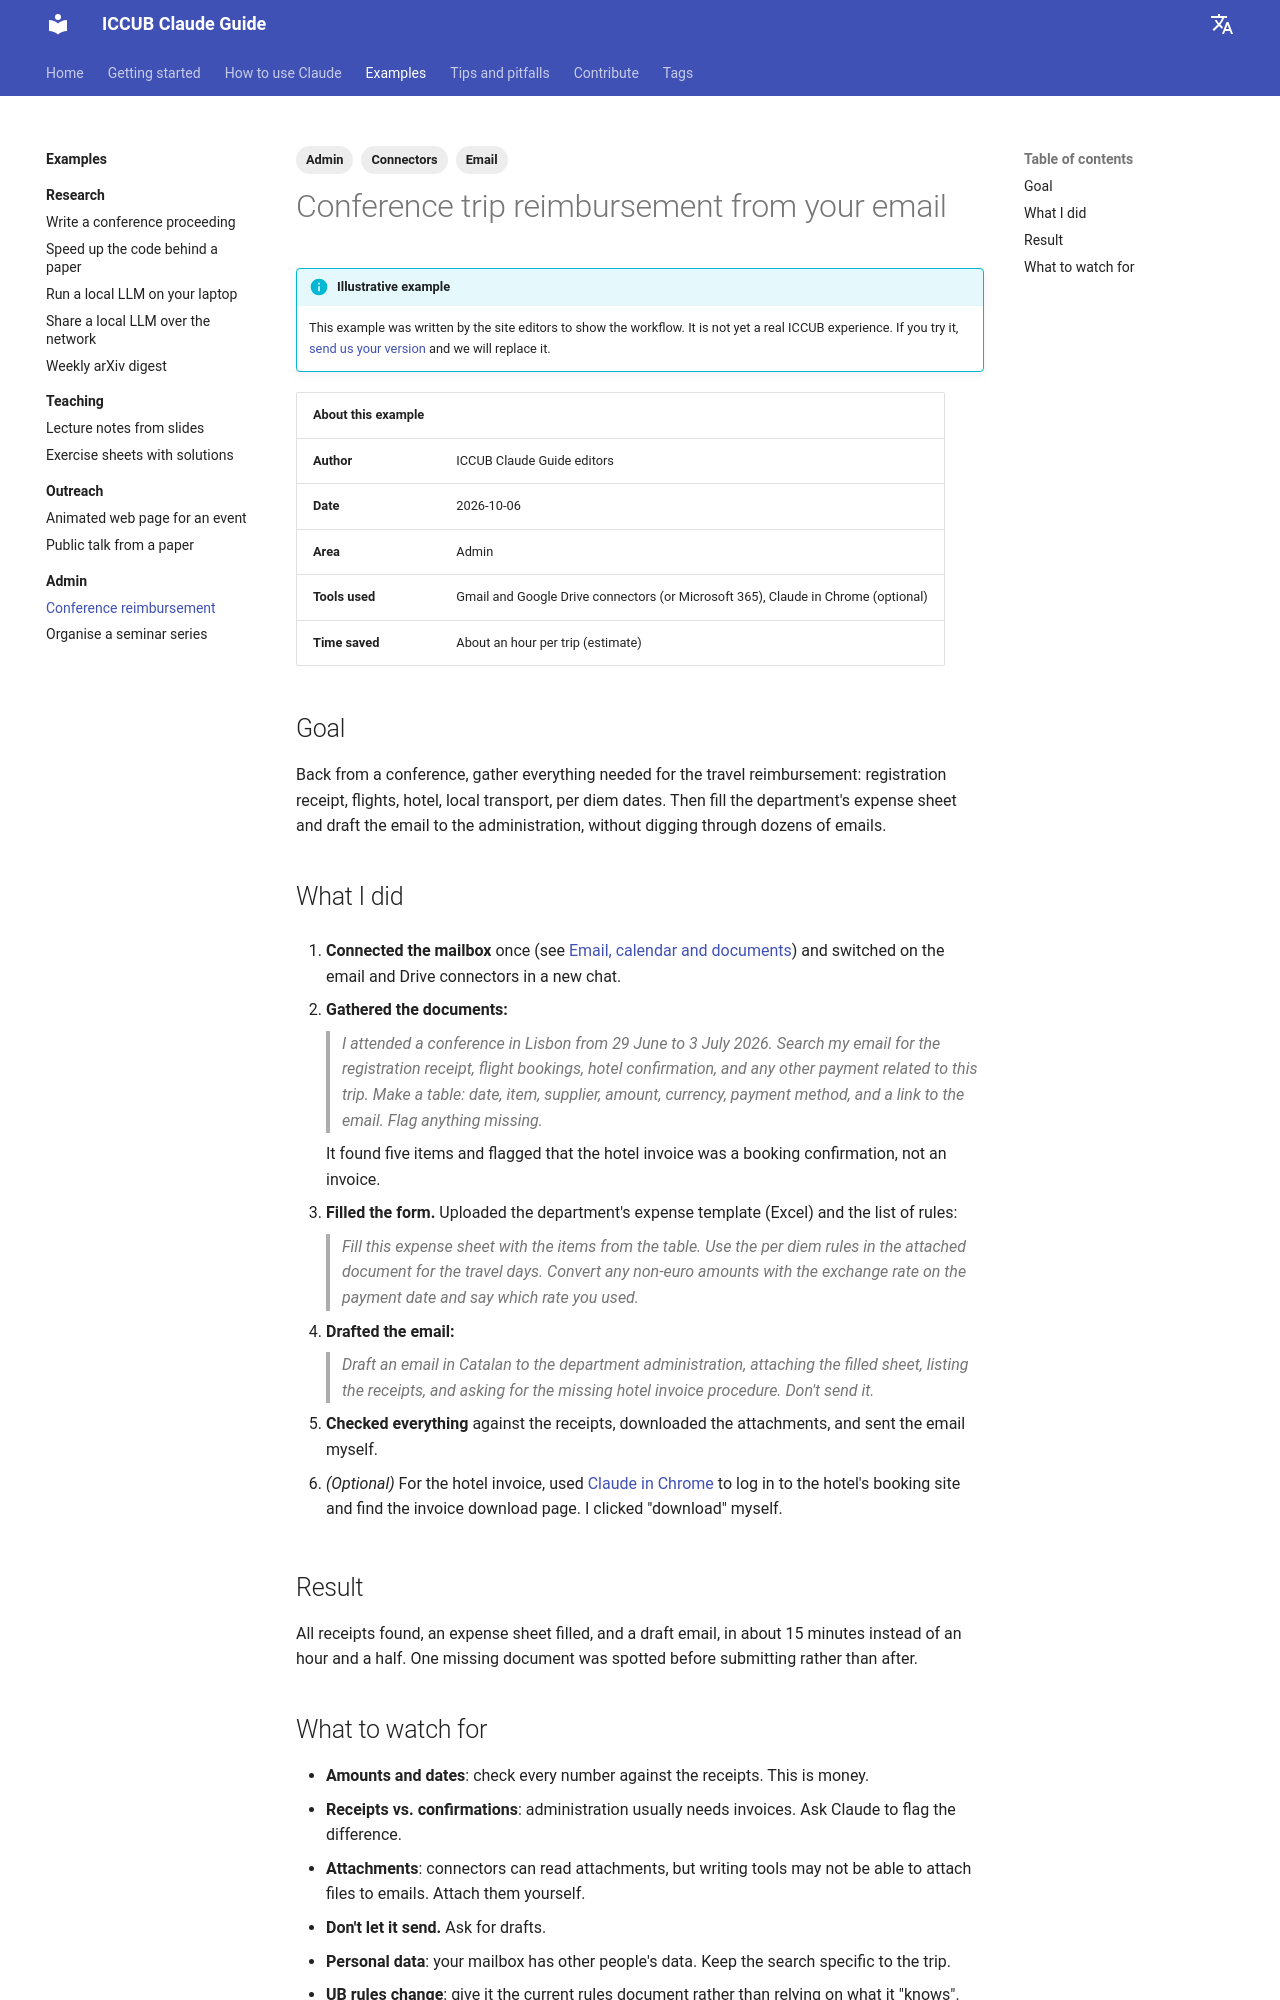

repository: vmathieuUB/iccub-claude-guide · page: examples/admin/conference-reimbursement/index.html · generator: mkdocs

---
tags:
  - Admin
  - Connectors
  - Email
---

# Conference trip reimbursement from your email

!!! info "Illustrative example"
    This example was written by the site editors to show the workflow. It is not yet a real ICCUB experience. If you try it, [send us your version](../../contribute/index.md) and we will replace it.

| About this example | |
| --- | --- |
| **Author** | ICCUB Claude Guide editors |
| **Date** | 2026-10-06 |
| **Area** | Admin |
| **Tools used** | Gmail and Google Drive connectors (or Microsoft 365), Claude in Chrome (optional) |
| **Time saved** | About an hour per trip (estimate) |

## Goal

Back from a conference, gather everything needed for the travel reimbursement: registration receipt, flights, hotel, local transport, per diem dates. Then fill the department's expense sheet and draft the email to the administration, without digging through dozens of emails.

## What I did

1. **Connected the mailbox** once (see [Email, calendar and documents](../../using-claude/email-calendar.md)) and switched on the email and Drive connectors in a new chat.

2. **Gathered the documents:**

    > *I attended a conference in Lisbon from 29 June to 3 July 2026. Search my email for the registration receipt, flight bookings, hotel confirmation, and any other payment related to this trip. Make a table: date, item, supplier, amount, currency, payment method, and a link to the email. Flag anything missing.*

    It found five items and flagged that the hotel invoice was a booking confirmation, not an invoice.

3. **Filled the form.** Uploaded the department's expense template (Excel) and the list of rules:

    > *Fill this expense sheet with the items from the table. Use the per diem rules in the attached document for the travel days. Convert any non-euro amounts with the exchange rate on the payment date and say which rate you used.*

4. **Drafted the email:**

    > *Draft an email in Catalan to the department administration, attaching the filled sheet, listing the receipts, and asking for the missing hotel invoice procedure. Don't send it.*

5. **Checked everything** against the receipts, downloaded the attachments, and sent the email myself.

6. *(Optional)* For the hotel invoice, used [Claude in Chrome](../../using-claude/chrome.md) to log in to the hotel's booking site and find the invoice download page. I clicked "download" myself.

## Result

All receipts found, an expense sheet filled, and a draft email, in about 15 minutes instead of an hour and a half. One missing document was spotted before submitting rather than after.
